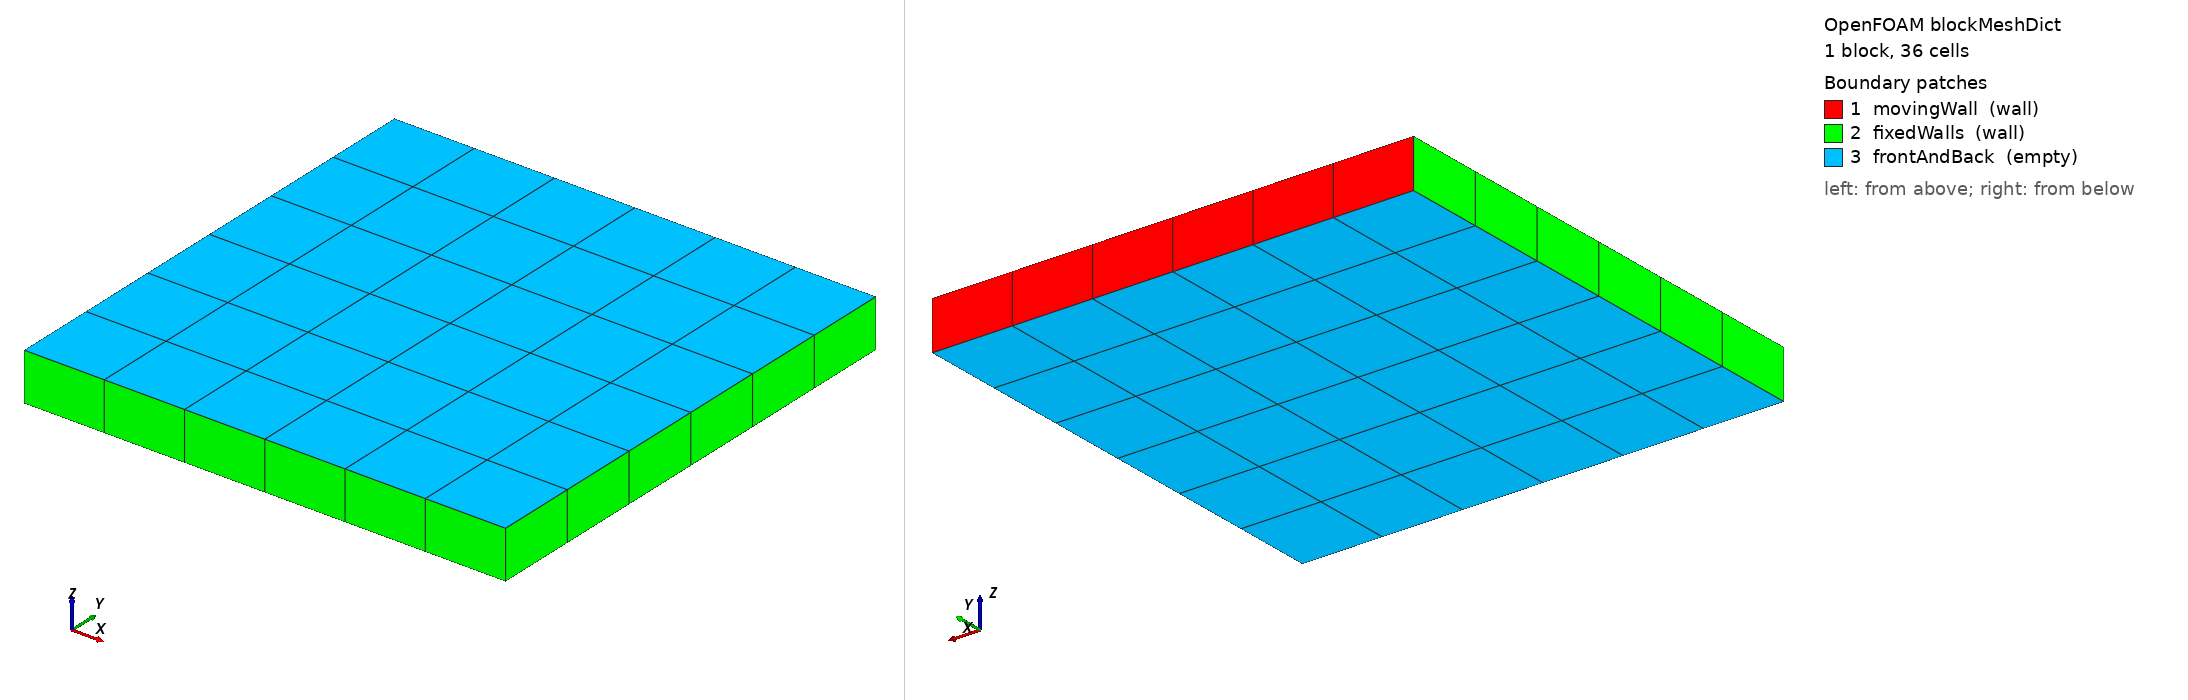

OpenFOAM case: the mesh blockMesh builds from blockMeshDict, 1 block(s), 36 cells. Boundary patches (legend numbers): 1 movingWall (wall), 2 fixedWalls (wall), 3 frontAndBack (empty). Left view from above one corner, right view from below the opposite corner. Boundary conditions: 1 field file(s) under 0/; 3 of 3 drawn patches have an entry in a shipped field file.

=== system/blockMeshDict ===
/*--------------------------------*- C++ -*----------------------------------*\
| =========                 |                                                 |
| \\      /  F ield         | OpenFOAM: The Open Source CFD Toolbox           |
|  \\    /   O peration     | Version:  v2606                                 |
|   \\  /    A nd           | Website:  www.openfoam.com                      |
|    \\/     M anipulation  |                                                 |
\*---------------------------------------------------------------------------*/
FoamFile
{
    version     2.0;
    format      ascii;
    class       dictionary;
    object      blockMeshDict;
}
// * * * * * * * * * * * * * * * * * * * * * * * * * * * * * * * * * * * * * //

scale   0.1;

vertices
(
    (0 0 0)
    (1 0 0)
    (1 1 0)
    (0 1 0)
    (0 0 0.1)
    (1 0 0.1)
    (1 1 0.1)
    (0 1 0.1)
);

blocks
(
    hex (0 1 2 3 4 5 6 7) (6 6 1) simpleGrading (1 1 1)
);

edges
(
);

boundary
(
    movingWall
    {
        type wall;
        faces
        (
            (3 7 6 2)
        );
    }
    fixedWalls
    {
        type wall;
        faces
        (
            (0 4 7 3)
            (2 6 5 1)
            (1 5 4 0)
        );
    }
    frontAndBack
    {
        type empty;
        faces
        (
            (0 3 2 1)
            (4 5 6 7)
        );
    }
);


// ************************************************************************* //


=== 0/U.orig ===
/*--------------------------------*- C++ -*----------------------------------*\
| =========                 |                                                 |
| \\      /  F ield         | OpenFOAM: The Open Source CFD Toolbox           |
|  \\    /   O peration     | Version:  v2606                                 |
|   \\  /    A nd           | Website:  www.openfoam.com                      |
|    \\/     M anipulation  |                                                 |
\*---------------------------------------------------------------------------*/
FoamFile
{
    version     2.0;
    format      ascii;
    class       volVectorField;
    object      U;
}
// * * * * * * * * * * * * * * * * * * * * * * * * * * * * * * * * * * * * * //

dimensions      [0 1 -1 0 0 0 0];

internalField   uniform (0.1 0 0);

boundaryField
{
    movingWall
    {
        type            fixedValue;
        value           uniform (1 0 0);
    }

    fixedWalls
    {
        type            noSlip;
    }

    frontAndBack
    {
        type            empty;
    }
}


// ************************************************************************* //
